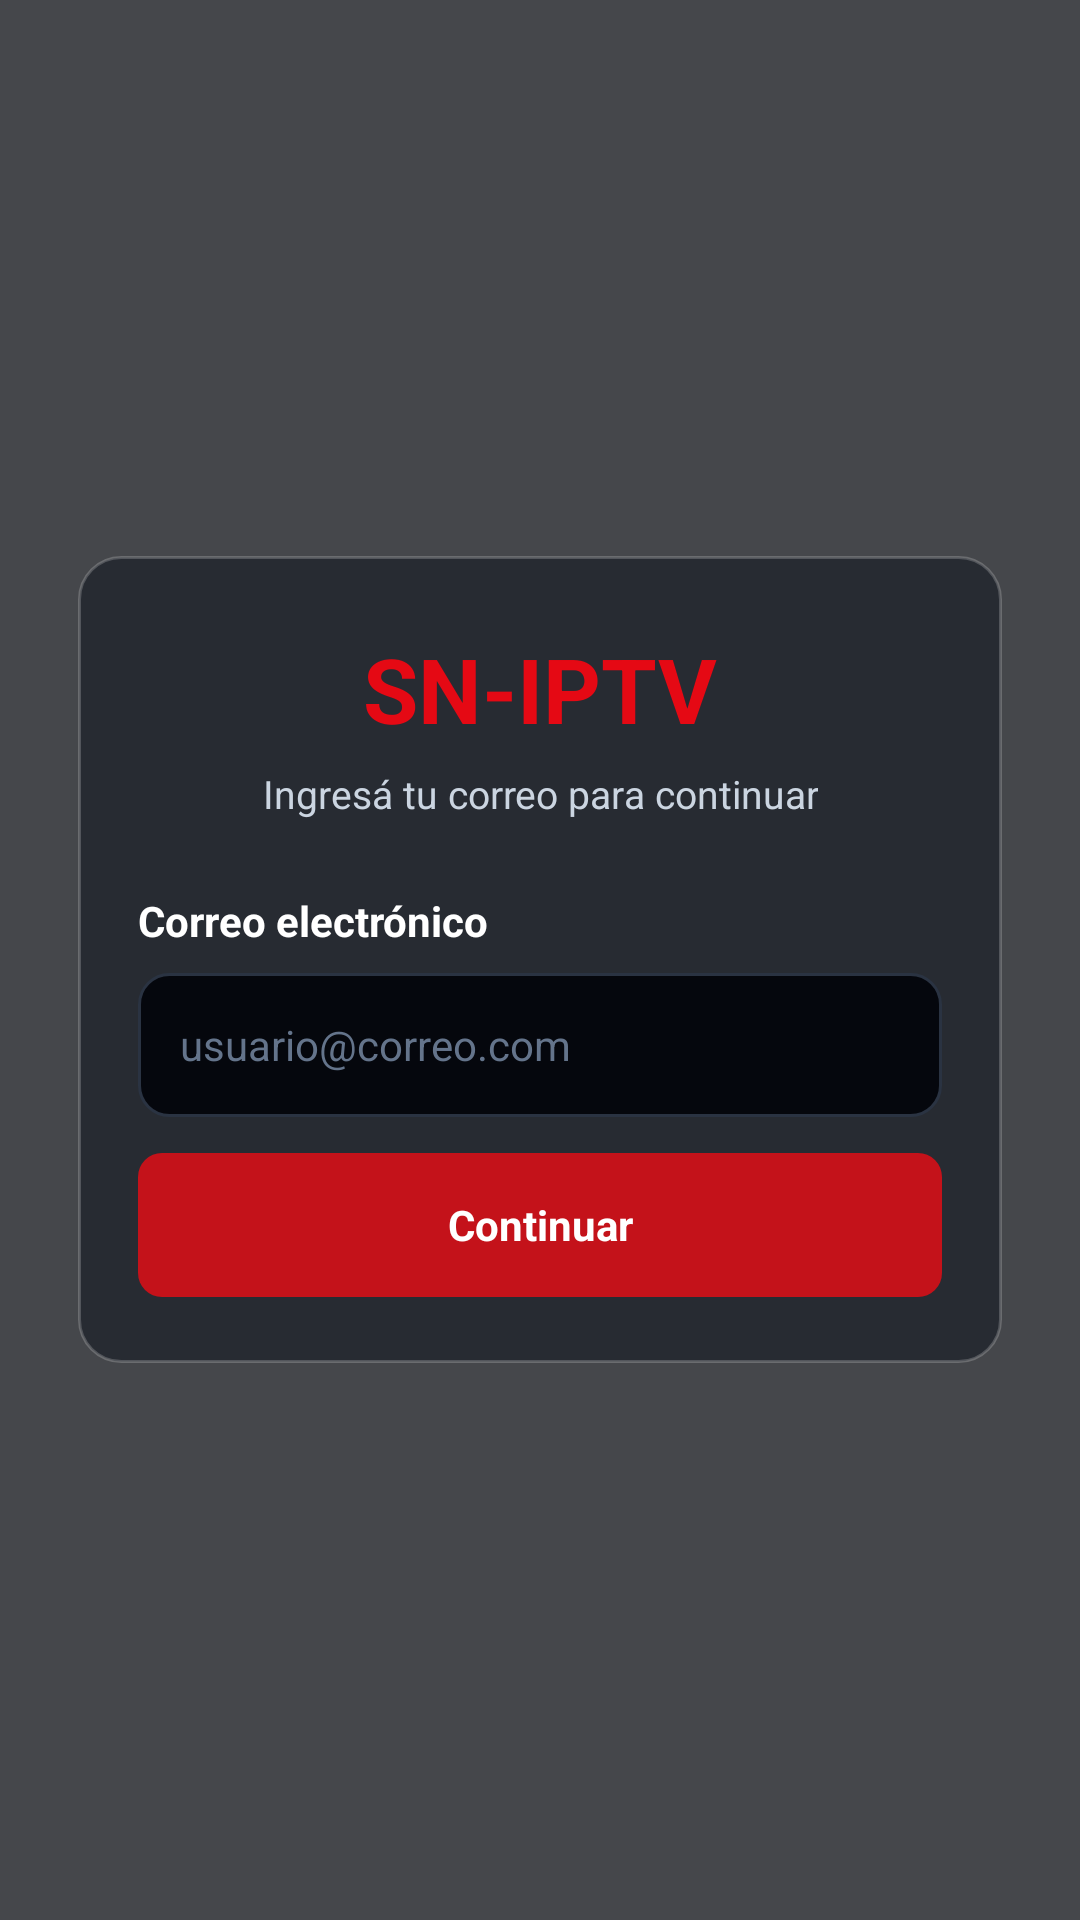

This screen was rendered from an Android layout file. Write that file and the resources it references.
<!-- AndroidManifest.xml: activity theme Theme.WishnetTVapp -->
<!-- res/layout/activity_login_email.xml -->
<?xml version="1.0" encoding="utf-8"?>
<FrameLayout xmlns:android="http://schemas.android.com/apk/res/android"
    android:layout_width="match_parent"
    android:layout_height="match_parent">

    <ImageView
        android:layout_width="match_parent"
        android:layout_height="match_parent"
        android:scaleType="centerCrop"
        android:src="@drawable/bg_app_image" />

    <View
        android:layout_width="match_parent"
        android:layout_height="match_parent"
        android:background="#BB05070D" />

    <ScrollView
        android:layout_width="match_parent"
        android:layout_height="match_parent"
        android:fillViewport="true"
        android:scrollbars="none">

        <LinearLayout
            android:layout_width="match_parent"
            android:layout_height="match_parent"
            android:gravity="center"
            android:orientation="vertical"
            android:paddingLeft="22dp"
            android:paddingTop="28dp"
            android:paddingRight="22dp"
            android:paddingBottom="28dp">

            <LinearLayout
                android:layout_width="match_parent"
                android:layout_height="wrap_content"
                android:layout_marginLeft="4dp"
                android:layout_marginRight="4dp"
                android:background="@drawable/tv_card_bg"
                android:orientation="vertical"
                android:paddingLeft="20dp"
                android:paddingTop="24dp"
                android:paddingRight="20dp"
                android:paddingBottom="22dp">

                <TextView
                    android:id="@+id/txtBrand"
                    android:layout_width="wrap_content"
                    android:layout_height="wrap_content"
                    android:layout_gravity="center_horizontal"
                    android:text="@string/brand_name"
                    android:textColor="#E50914"
                    android:textSize="30sp"
                    android:textStyle="bold" />

                <TextView
                    android:id="@+id/txtSubtitle"
                    android:layout_width="wrap_content"
                    android:layout_height="wrap_content"
                    android:layout_gravity="center_horizontal"
                    android:layout_marginTop="6dp"
                    android:layout_marginBottom="24dp"
                    android:gravity="center"
                    android:text="Ingresá tu correo para continuar"
                    android:textColor="#CBD5E1"
                    android:textSize="13sp" />

                <TextView
                    android:layout_width="wrap_content"
                    android:layout_height="wrap_content"
                    android:layout_marginBottom="8dp"
                    android:text="Correo electrónico"
                    android:textColor="#FFFFFF"
                    android:textSize="14sp"
                    android:textStyle="bold" />

                <EditText
                    android:id="@+id/email"
                    android:layout_width="match_parent"
                    android:layout_height="48dp"
                    android:layout_marginBottom="12dp"
                    android:background="@drawable/tv_input_selector"
                    android:defaultFocusHighlightEnabled="false"
                    android:hint="usuario@correo.com"
                    android:inputType="textEmailAddress"
                    android:paddingLeft="14dp"
                    android:paddingRight="14dp"
                    android:singleLine="true"
                    android:stateListAnimator="@null"
                    android:textColor="#FFFFFF"
                    android:textColorHint="#64748B"
                    android:textSize="14sp" />

                <TextView
                    android:id="@+id/txtError"
                    android:layout_width="match_parent"
                    android:layout_height="wrap_content"
                    android:layout_marginBottom="12dp"
                    android:gravity="center"
                    android:text=""
                    android:textAlignment="center"
                    android:textColor="#F87171"
                    android:textSize="12sp"
                    android:visibility="gone" />

                <TextView
                    android:id="@+id/btnContinue"
                    android:layout_width="match_parent"
                    android:layout_height="48dp"
                    android:background="@drawable/tv_button_selector"
                    android:clickable="true"
                    android:defaultFocusHighlightEnabled="false"
                    android:focusable="true"
                    android:focusableInTouchMode="true"
                    android:foreground="@null"
                    android:gravity="center"
                    android:outlineProvider="none"
                    android:stateListAnimator="@null"
                    android:text="Continuar"
                    android:textColor="#FFFFFF"
                    android:textSize="14sp"
                    android:textStyle="bold" />

            </LinearLayout>

        </LinearLayout>

    </ScrollView>

</FrameLayout>
<!-- resources referenced by this layout -->
<resources>
  <!-- drawable tv_button_selector (drawable) -->
  <?xml version="1.0" encoding="utf-8"?>
  <selector xmlns:android="http://schemas.android.com/apk/res/android">
  
      
      <item android:state_focused="true">
          <shape android:shape="rectangle">
              <solid android:color="#E50914" />
              <corners android:radius="8dp" />
          </shape>
      </item>
  
      
      <item android:state_pressed="true">
          <shape android:shape="rectangle">
              <solid android:color="#B20710" />
              <corners android:radius="8dp" />
          </shape>
      </item>
  
      
      <item>
          <shape android:shape="rectangle">
              <solid android:color="#C4121A" />
              <corners android:radius="8dp" />
          </shape>
      </item>
  
  </selector>
  <!-- drawable tv_card_bg (drawable) -->
  <?xml version="1.0" encoding="utf-8"?>
  <shape xmlns:android="http://schemas.android.com/apk/res/android">
  
      <solid android:color="#99141922" />
  
      <corners android:radius="14dp" />
  
      <stroke
          android:width="1dp"
          android:color="#33FFFFFF" />
  
  </shape>
  <!-- drawable tv_input_selector (drawable) -->
  <?xml version="1.0" encoding="utf-8"?>
  <selector xmlns:android="http://schemas.android.com/apk/res/android">
  
      <item android:state_focused="true">
          <shape android:shape="rectangle">
              <solid android:color="#05070D" />
              <stroke
                  android:width="2dp"
                  android:color="#FF4D4D" />
              <corners android:radius="10dp" />
          </shape>
      </item>
  
      <item>
          <shape android:shape="rectangle">
              <solid android:color="#05070D" />
              <stroke
                  android:width="1dp"
                  android:color="#2A3342" />
              <corners android:radius="10dp" />
          </shape>
      </item>
  
  </selector>
  <string name="brand_name">SN-IPTV</string>
  <style name="Theme.WishnetTVapp" parent="Theme.AppCompat.DayNight.NoActionBar">
          <item name="android:statusBarColor">#000000</item>
          <item name="android:navigationBarColor">#000000</item>
          <item name="colorPrimary">#000000</item>
          <item name="colorPrimaryDark">#000000</item>
          <item name="colorAccent">#FFFFFF</item>
          <item name="android:defaultFocusHighlightEnabled">false</item>
          <item name="android:colorControlHighlight">@android:color/transparent</item>
      </style>
</resources>
